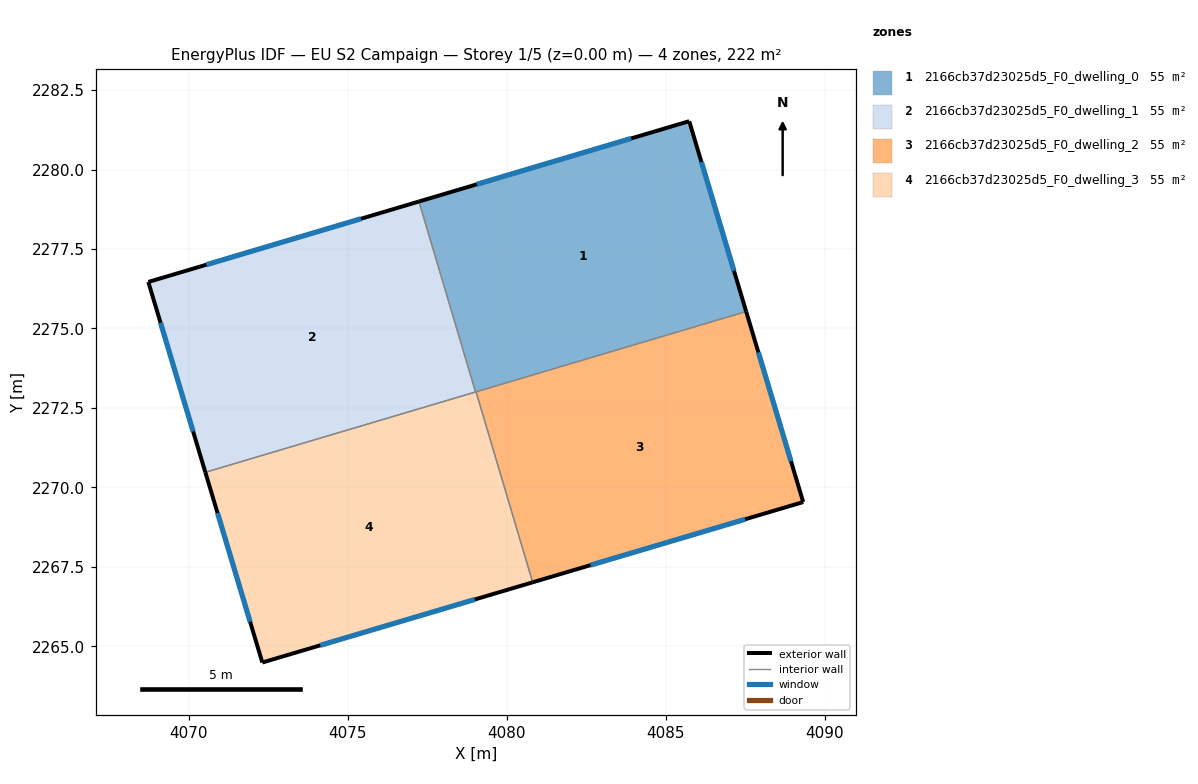
=== STOREY PLAN SPEC (per zone: floor XY polygon, exterior-wall plan segments, windows/doors) ===
zone 1: 2166cb37d23025d5_F0_dwelling_0  (55.5 m²)
  floor: (4085.74, 2281.52) (4087.53, 2275.53) (4079.02, 2273.00) (4077.24, 2278.99)
  exterior wall: (4087.53, 2275.53) – (4085.74, 2281.52)  [6.3 m]
    window: (4087.15, 2276.81) – (4086.13, 2280.24)  [6.1 m²]
  exterior wall: (4085.74, 2281.52) – (4077.24, 2278.99)  [8.9 m]
    window: (4083.92, 2280.98) – (4079.06, 2279.53)  [8.7 m²]
  interior walls: 3
zone 2: 2166cb37d23025d5_F0_dwelling_1  (55.5 m²)
  floor: (4077.24, 2278.99) (4079.02, 2273.00) (4070.52, 2270.47) (4068.73, 2276.46)
  exterior wall: (4068.73, 2276.46) – (4070.52, 2270.47)  [6.3 m]
    window: (4069.11, 2275.18) – (4070.14, 2271.76)  [6.1 m²]
  exterior wall: (4077.24, 2278.99) – (4068.73, 2276.46)  [8.9 m]
    window: (4075.42, 2278.45) – (4070.55, 2277.00)  [8.7 m²]
  interior walls: 2
zone 3: 2166cb37d23025d5_F0_dwelling_2  (55.5 m²)
  floor: (4087.53, 2275.53) (4089.33, 2269.54) (4080.82, 2267.01) (4079.04, 2273.01)
  exterior wall: (4089.33, 2269.54) – (4087.53, 2275.53)  [6.3 m]
    window: (4088.94, 2270.82) – (4087.92, 2274.25)  [6.1 m²]
  exterior wall: (4080.82, 2267.01) – (4089.33, 2269.54)  [8.9 m]
    window: (4082.64, 2267.55) – (4087.51, 2269.00)  [8.7 m²]
  interior walls: 2
zone 4: 2166cb37d23025d5_F0_dwelling_3  (55.5 m²)
  floor: (4079.04, 2273.01) (4080.82, 2267.01) (4072.31, 2264.49) (4070.52, 2270.47)
  exterior wall: (4072.31, 2264.49) – (4080.82, 2267.01)  [8.9 m]
    window: (4074.13, 2265.03) – (4079.00, 2266.47)  [8.7 m²]
  exterior wall: (4070.52, 2270.47) – (4072.31, 2264.49)  [6.2 m]
    window: (4070.90, 2269.19) – (4071.93, 2265.77)  [6.1 m²]
  interior walls: 3

=== DERIVED (storey summary) ===
Building: EU S2 Campaign
Storey: 1 of 5  (floor level z = 0.00 m)
Storey gross floor area: 221.9 m²
Zones on this storey: 4
  - 2166cb37d23025d5_F0_dwelling_0: floor 55.5 m²; exterior wall 15.1 m (45.4 m²); 2 window(s) 14.8 m²; WWR 32.7%
  - 2166cb37d23025d5_F0_dwelling_1: floor 55.5 m²; exterior wall 15.1 m (45.4 m²); 2 window(s) 14.8 m²; WWR 32.7%
  - 2166cb37d23025d5_F0_dwelling_2: floor 55.5 m²; exterior wall 15.1 m (45.4 m²); 2 window(s) 14.8 m²; WWR 32.7%
  - 2166cb37d23025d5_F0_dwelling_3: floor 55.5 m²; exterior wall 15.1 m (45.4 m²); 2 window(s) 14.8 m²; WWR 32.7%
Zone adjacency (shared interzone walls):
  - 2166cb37d23025d5_F0_dwelling_0 ↔ 2166cb37d23025d5_F0_dwelling_1
  - 2166cb37d23025d5_F0_dwelling_0 ↔ 2166cb37d23025d5_F0_dwelling_2
  - 2166cb37d23025d5_F0_dwelling_0 ↔ 2166cb37d23025d5_F0_dwelling_3
  - 2166cb37d23025d5_F0_dwelling_1 ↔ 2166cb37d23025d5_F0_dwelling_3
  - 2166cb37d23025d5_F0_dwelling_2 ↔ 2166cb37d23025d5_F0_dwelling_3